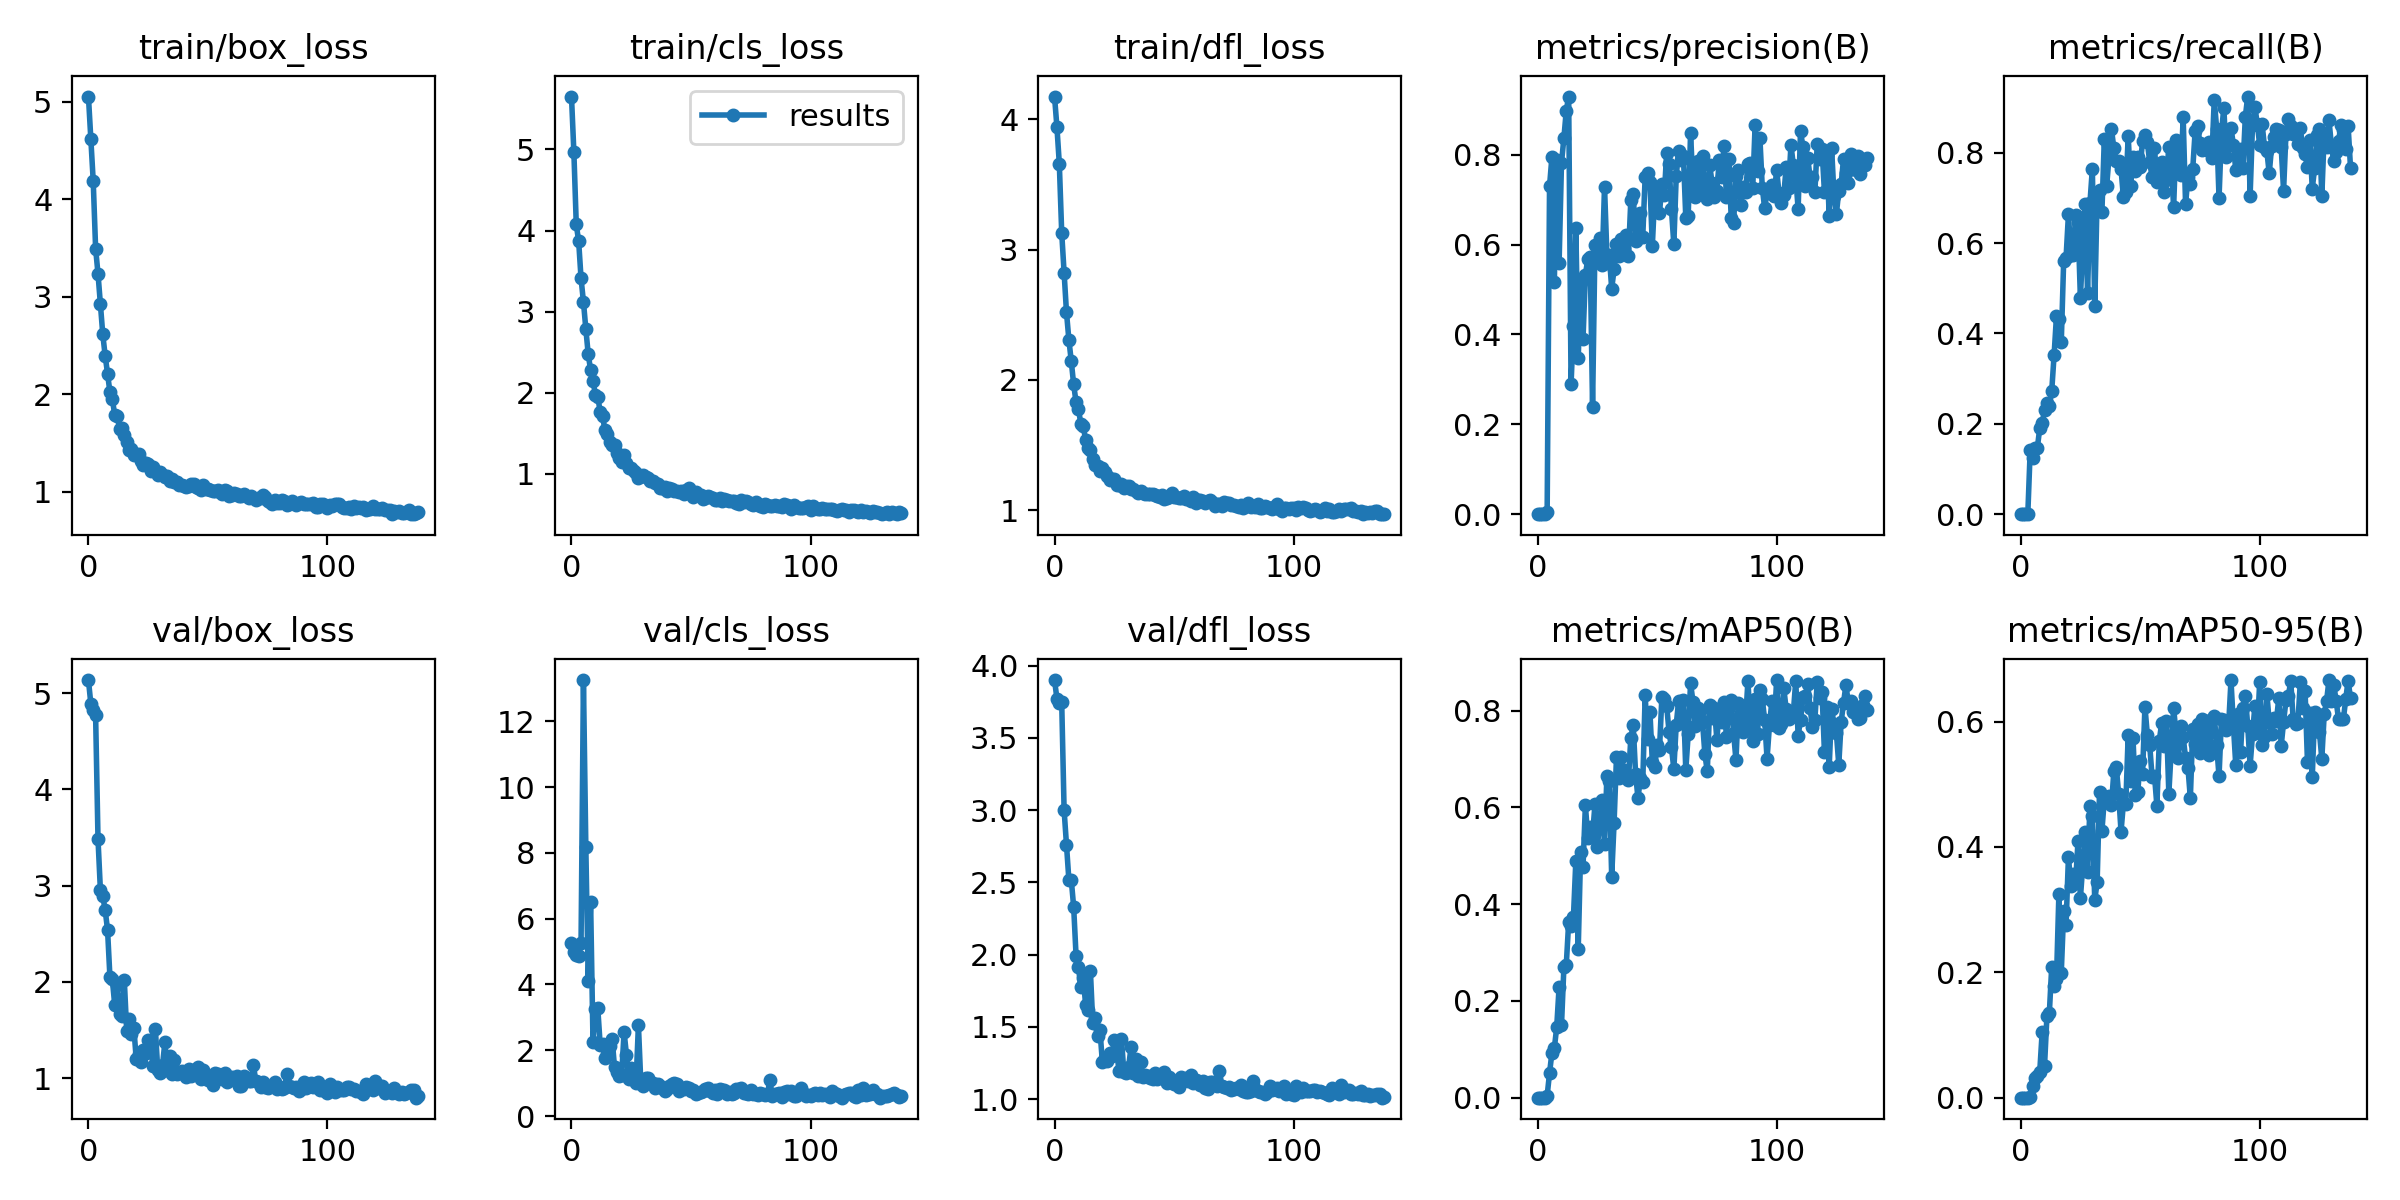

Source data for this figure (header and first rows):
epoch, train/box_loss, train/cls_loss, train/dfl_loss, metrics/precision(B), metrics/recall(B), metrics/mAP50(B), metrics/mAP50-95(B), val/box_loss, val/cls_loss, val/dfl_loss, lr/pg0, lr/pg1, lr/pg2
0, 5.054, 5.652, 4.174, 0, 0, 0, 0, 5.137, 5.259, 3.901, 0.0802, 0.0022, 0.0022
1, 4.619, 4.965, 3.94, 0, 0, 0, 0, 4.89, 4.974, 3.771, 0.05949, 0.004491, 0.004491
2, 4.187, 4.075, 3.658, 0, 0, 0, 0, 4.827, 4.902, 3.741, 0.03877, 0.006773, 0.006773
3, 3.494, 3.869, 3.128, 0, 0, 0, 0, 4.77, 4.856, 3.748, 0.01805, 0.009046, 0.009046
4, 3.236, 3.411, 2.818, 0.00431, 0.1414, 0.00427, 0.00132, 3.486, 5.257, 3.001, 0.009921, 0.009921, 0.009921
5, 2.926, 3.122, 2.517, 0.7299, 0.1232, 0.05065, 0.0183, 2.955, 13.25, 2.759, 0.009921, 0.009921, 0.009921
6, 2.613, 2.789, 2.308, 0.7957, 0.1454, 0.09316, 0.03093, 2.889, 8.177, 2.518, 0.009901, 0.009901, 0.009901
7, 2.393, 2.476, 2.143, 0.5164, 0.1472, 0.1017, 0.03411, 2.748, 4.108, 2.518, 0.009881, 0.009881, 0.009881
8, 2.211, 2.28, 1.964, 0.7884, 0.1905, 0.1457, 0.0417, 2.538, 6.51, 2.331, 0.009861, 0.009861, 0.009861
9, 2.018, 2.147, 1.829, 0.5599, 0.2016, 0.2287, 0.1042, 2.046, 2.263, 1.994, 0.009842, 0.009842, 0.009842
10, 1.949, 1.979, 1.776, 0.7822, 0.2303, 0.1494, 0.05119, 2.025, 3.258, 1.912, 0.009822, 0.009822, 0.009822
11, 1.786, 1.955, 1.663, 0.8371, 0.2465, 0.2692, 0.1301, 1.759, 3.277, 1.774, 0.009802, 0.009802, 0.009802
12, 1.78, 1.764, 1.643, 0.8984, 0.2397, 0.2741, 0.1344, 1.966, 2.167, 1.839, 0.009782, 0.009782, 0.009782
13, 1.646, 1.713, 1.541, 0.9297, 0.2722, 0.3625, 0.2087, 1.664, 2.201, 1.655, 0.009762, 0.009762, 0.009762
14, 1.652, 1.538, 1.478, 0.2887, 0.3525, 0.3538, 0.1778, 1.646, 1.752, 1.615, 0.009743, 0.009743, 0.009743
15, 1.58, 1.496, 1.464, 0.4198, 0.439, 0.3733, 0.1889, 2.02, 1.88, 1.889, 0.009723, 0.009723, 0.009723
16, 1.51, 1.395, 1.392, 0.6368, 0.4317, 0.4888, 0.3244, 1.494, 2.122, 1.524, 0.009703, 0.009703, 0.009703
17, 1.424, 1.352, 1.345, 0.3468, 0.3806, 0.3067, 0.1994, 1.61, 2.342, 1.563, 0.009683, 0.009683, 0.009683
18, 1.439, 1.358, 1.341, 0.5165, 0.5596, 0.5075, 0.2972, 1.454, 1.488, 1.438, 0.009663, 0.009663, 0.009663
19, 1.377, 1.26, 1.303, 0.3892, 0.5668, 0.4767, 0.276, 1.521, 1.345, 1.478, 0.009644, 0.009644, 0.009644
20, 1.39, 1.201, 1.326, 0.5333, 0.6638, 0.6047, 0.3845, 1.194, 1.215, 1.259, 0.009624, 0.009624, 0.009624
21, 1.382, 1.153, 1.295, 0.5673, 0.5745, 0.5365, 0.338, 1.25, 1.239, 1.284, 0.009604, 0.009604, 0.009604
22, 1.316, 1.236, 1.263, 0.5724, 0.5737, 0.5599, 0.356, 1.169, 2.567, 1.261, 0.009584, 0.009584, 0.009584
23, 1.275, 1.131, 1.229, 0.2378, 0.6619, 0.5428, 0.3427, 1.288, 1.844, 1.317, 0.009564, 0.009564, 0.009564
24, 1.295, 1.077, 1.242, 0.5999, 0.6466, 0.6059, 0.4092, 1.257, 1.141, 1.299, 0.009545, 0.009545, 0.009545
25, 1.282, 1.075, 1.238, 0.5757, 0.4778, 0.5184, 0.3185, 1.392, 1.468, 1.406, 0.009525, 0.009525, 0.009525
26, 1.206, 1.042, 1.196, 0.6141, 0.5954, 0.5685, 0.3717, 1.326, 1.309, 1.329, 0.009505, 0.009505, 0.009505
27, 1.255, 1.007, 1.189, 0.5537, 0.6874, 0.6162, 0.4233, 1.123, 0.9912, 1.193, 0.009485, 0.009485, 0.009485
28, 1.211, 0.9562, 1.199, 0.7291, 0.4891, 0.5249, 0.3599, 1.509, 2.768, 1.417, 0.009465, 0.009465, 0.009465
29, 1.175, 0.9698, 1.173, 0.577, 0.6889, 0.6643, 0.4656, 1.085, 1.021, 1.187, 0.009446, 0.009446, 0.009446
30, 1.199, 0.983, 1.184, 0.5775, 0.7643, 0.6553, 0.4489, 1.057, 0.9063, 1.178, 0.009426, 0.009426, 0.009426
31, 1.171, 0.9578, 1.185, 0.5018, 0.4602, 0.457, 0.315, 1.138, 1.163, 1.225, 0.009406, 0.009406, 0.009406
32, 1.147, 0.9448, 1.159, 0.5448, 0.7023, 0.5677, 0.3434, 1.377, 1.15, 1.359, 0.009386, 0.009386, 0.009386
33, 1.165, 0.9092, 1.163, 0.6024, 0.7163, 0.7035, 0.4876, 1.086, 0.9942, 1.181, 0.009366, 0.009366, 0.009366
34, 1.106, 0.9173, 1.149, 0.5751, 0.6686, 0.6607, 0.4253, 1.233, 1.001, 1.275, 0.009347, 0.009347, 0.009347
35, 1.132, 0.8869, 1.133, 0.6122, 0.8294, 0.705, 0.476, 1.045, 0.8418, 1.159, 0.009327, 0.009327, 0.009327
36, 1.099, 0.8808, 1.144, 0.5908, 0.7272, 0.6782, 0.4739, 1.193, 0.9835, 1.258, 0.009307, 0.009307, 0.009307
37, 1.098, 0.8256, 1.129, 0.6214, 0.7916, 0.6695, 0.482, 1.045, 0.919, 1.153, 0.009287, 0.009287, 0.009287
38, 1.071, 0.8263, 1.123, 0.5743, 0.852, 0.6564, 0.4665, 1.062, 0.855, 1.164, 0.009267, 0.009267, 0.009267
39, 1.072, 0.8355, 1.124, 0.6988, 0.8094, 0.7433, 0.5207, 1.072, 0.7708, 1.163, 0.009248, 0.009248, 0.009248
40, 1.058, 0.7925, 1.125, 0.7134, 0.7812, 0.7699, 0.5279, 1.06, 0.8105, 1.145, 0.009228, 0.009228, 0.009228
41, 1.045, 0.8265, 1.121, 0.6086, 0.7815, 0.6694, 0.4845, 1.015, 0.9065, 1.136, 0.009208, 0.009208, 0.009208
42, 1.054, 0.8151, 1.12, 0.6458, 0.7639, 0.6186, 0.4244, 1.092, 0.9697, 1.183, 0.009188, 0.009188, 0.009188
43, 1.079, 0.7925, 1.107, 0.6715, 0.7012, 0.6597, 0.4697, 1.023, 1.017, 1.138, 0.009168, 0.009168, 0.009168
44, 1.077, 0.7961, 1.104, 0.6178, 0.7138, 0.6516, 0.469, 1.084, 0.9767, 1.157, 0.009149, 0.009149, 0.009149
45, 1.05, 0.783, 1.116, 0.7502, 0.8373, 0.8315, 0.5788, 1.07, 0.7754, 1.156, 0.009129, 0.009129, 0.009129
46, 1.038, 0.7852, 1.088, 0.7602, 0.7253, 0.7404, 0.5047, 1.116, 0.8261, 1.186, 0.009109, 0.009109, 0.009109
47, 1.02, 0.7519, 1.093, 0.7384, 0.791, 0.7978, 0.5742, 0.9861, 0.8366, 1.115, 0.009089, 0.009089, 0.009089
48, 1.066, 0.8027, 1.104, 0.597, 0.76, 0.6932, 0.4832, 1.082, 0.8733, 1.156, 0.009069, 0.009069, 0.009069
49, 1.023, 0.8225, 1.133, 0.7118, 0.7914, 0.6841, 0.4875, 1.019, 0.8503, 1.136, 0.00905, 0.00905, 0.00905
50, 1.027, 0.7716, 1.099, 0.7201, 0.7678, 0.7278, 0.5373, 0.9753, 0.7599, 1.105, 0.00903, 0.00903, 0.00903
51, 1.013, 0.7216, 1.099, 0.6695, 0.8252, 0.7189, 0.5162, 1.018, 0.7878, 1.128, 0.00901, 0.00901, 0.00901
52, 1.004, 0.7775, 1.096, 0.7355, 0.839, 0.8282, 0.624, 0.9233, 0.6719, 1.081, 0.00899, 0.00899, 0.00899
53, 1.008, 0.7369, 1.094, 0.7101, 0.8233, 0.8246, 0.5789, 1.05, 0.7065, 1.155, 0.00897, 0.00897, 0.00897
54, 1.02, 0.747, 1.105, 0.804, 0.7786, 0.8101, 0.5623, 1.038, 0.7202, 1.132, 0.008951, 0.008951, 0.008951
55, 0.9967, 0.6882, 1.088, 0.7788, 0.7459, 0.7557, 0.5111, 1.027, 0.7502, 1.143, 0.008931, 0.008931, 0.008931
56, 0.979, 0.6981, 1.082, 0.6787, 0.8098, 0.7239, 0.5139, 0.99, 0.8125, 1.129, 0.008911, 0.008911, 0.008911
57, 1.013, 0.7305, 1.073, 0.6009, 0.7356, 0.6795, 0.4657, 1.052, 0.8457, 1.164, 0.008891, 0.008891, 0.008891
58, 1.006, 0.7198, 1.097, 0.7527, 0.7681, 0.7707, 0.5689, 0.96, 0.7732, 1.112, 0.008871, 0.008871, 0.008871
59, 0.9502, 0.6983, 1.057, 0.8094, 0.7789, 0.8201, 0.5979, 0.9983, 0.6965, 1.136, 0.008852, 0.008852, 0.008852
... 79 more rows
